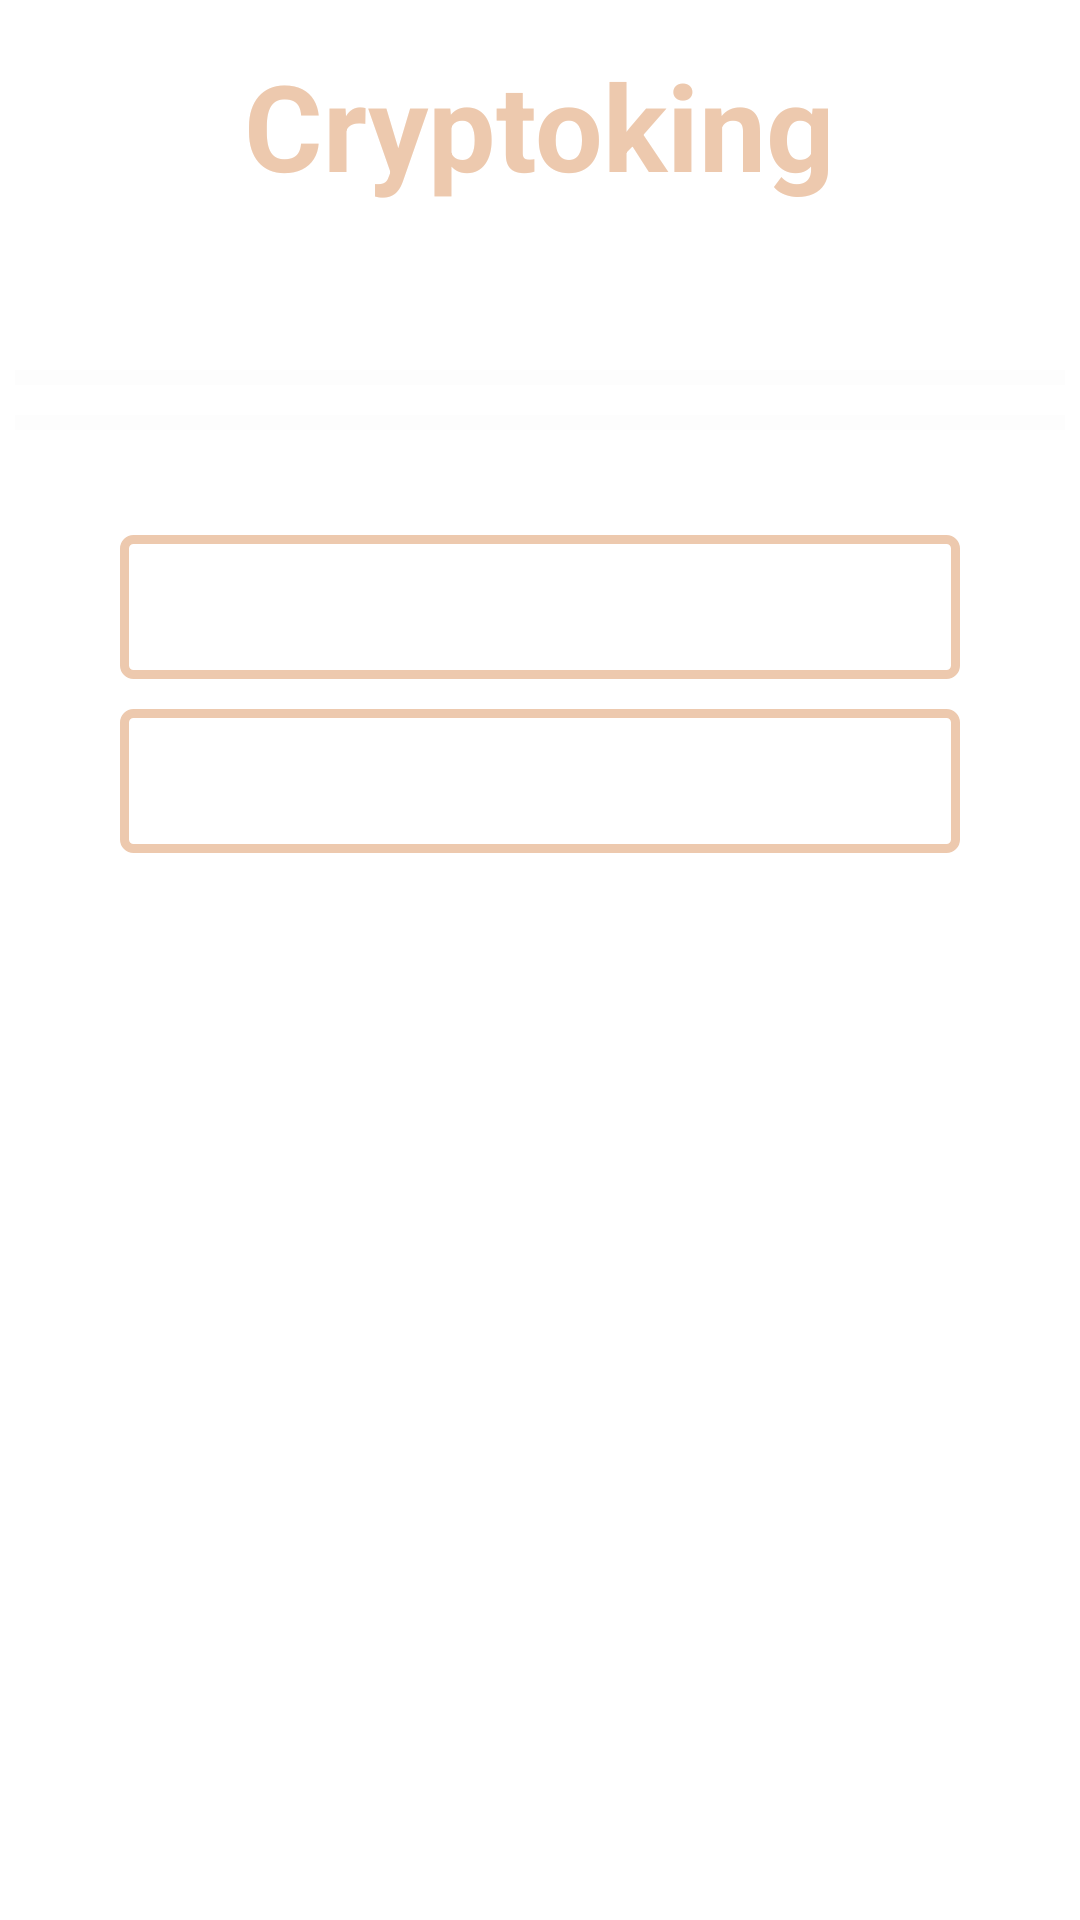

Layout XML and referenced resources for this Android screen:
<!-- AndroidManifest.xml: application theme Theme.Cryptoking -->
<!-- res/layout/activity_main.xml -->
<?xml version="1.0" encoding="utf-8"?>
<ScrollView xmlns:android="http://schemas.android.com/apk/res/android"
    xmlns:app="http://schemas.android.com/apk/res-auto"
    xmlns:tools="http://schemas.android.com/tools"
    android:layout_width="match_parent"
    android:layout_height="match_parent"
    android:background="@drawable/pic"
    android:orientation="vertical"
    tools:context=".MainActivity">

    <LinearLayout
        android:layout_width="match_parent"
        android:layout_height="match_parent"
        android:orientation="vertical"
        android:layout_margin="5dp">
        <LinearLayout
            android:layout_width="match_parent"
            android:layout_height="wrap_content"
            android:orientation="vertical"
            android:layout_marginTop="10dp"
            android:layout_marginBottom="5dp">

            <TextView
                android:layout_width="wrap_content"
                android:layout_height="wrap_content"
                android:layout_gravity="center"
                android:text="Cryptoking"
                android:textColor="#EDC9AE"
                android:textSize="40sp"
                android:textStyle="bold"/>
        </LinearLayout>
    <LinearLayout
        android:layout_width="wrap_content"
        android:layout_height="wrap_content"
        android:orientation="vertical"
        android:layout_gravity="center"
        android:layout_marginTop="50dp">
        <View
            android:id="@+id/divider1"
            android:layout_width="wrap_content"
            android:layout_height="5dp"
            android:background="#66FAFAFA"/>
    </LinearLayout>
        <LinearLayout
            android:layout_width="match_parent"
            android:layout_height="wrap_content"
            android:orientation="vertical"
            android:layout_marginTop="5dp">
            <ViewFlipper
                android:id="@+id/vf"
                android:layout_width="wrap_content"
                android:layout_height="wrap_content"
                android:layout_gravity="center"/>
        </LinearLayout>

        <LinearLayout
            android:layout_width="match_parent"
            android:layout_height="wrap_content"
            android:orientation="vertical"
            android:layout_gravity="center"
            android:layout_marginTop="5dp">

            <View
                android:layout_width="wrap_content"
                android:layout_height="5dp"
                android:background="#66FAFAFA"/>

        </LinearLayout>
        <LinearLayout
            android:layout_width="match_parent"
            android:layout_height="wrap_content"
            android:orientation="vertical"
            android:layout_gravity="center"
            android:layout_marginTop="30dp">

            <Button
                android:id="@+id/encd"
                android:layout_width="280dp"
                android:layout_height="wrap_content"
                android:layout_gravity="center"
                android:layout_margin="5dp"
                android:text="Encryption"
                android:background="@drawable/buttonoutline"
                android:textColor="#FFFFFF"
                android:textSize="25sp"
                android:textStyle="bold"
                tools:text="Encryption" />

            <Button
                android:id="@+id/decd"
                android:layout_width="280dp"
                android:layout_height="wrap_content"
                android:layout_gravity="center"
                android:layout_margin="5dp"
                android:text="Decryption"
                android:background="@drawable/buttonoutline"
                android:textColor="#FFFFFF"
                android:textSize="25sp"
                android:textStyle="bold"
                tools:text="Decryption" />
        </LinearLayout>

    </LinearLayout>
</ScrollView>
<!-- resources referenced by this layout -->
<resources>
  <!-- drawable buttonoutline (drawable) -->
  <?xml version="1.0" encoding="utf-8"?>
  <shape xmlns:android="http://schemas.android.com/apk/res/android">
  
      <stroke
          android:width="3dp"
          android:color="#EDC9AE"/>
      <corners
          android:radius="3dp"/>
  
  
  </shape>
  <style name="Theme.Cryptoking" parent="Theme.MaterialComponents.DayNight.DarkActionBar">
          
          <item name="colorPrimary">@color/purple_500</item>
          <item name="colorPrimaryVariant">@color/purple_700</item>
          <item name="colorOnPrimary">@color/white</item>
          
          <item name="colorSecondary">@color/teal_200</item>
          <item name="colorSecondaryVariant">@color/teal_700</item>
          <item name="colorOnSecondary">@color/black</item>
          
          <item name="android:statusBarColor" tools:targetApi="l">?attr/colorPrimaryVariant</item>
          
      </style>
  <!-- not gathered from this repository: default colours our renderer supplied (Android Studio template values) -->
  <color name="purple_500">#FF6200EE</color>
  <color name="purple_700">#FF3700B3</color>
  <color name="teal_200">#FF03DAC5</color>
  <color name="teal_700">#FF018786</color>
  <color name="black">#FF000000</color>
  <color name="white">#FFFFFFFF</color>
</resources>
